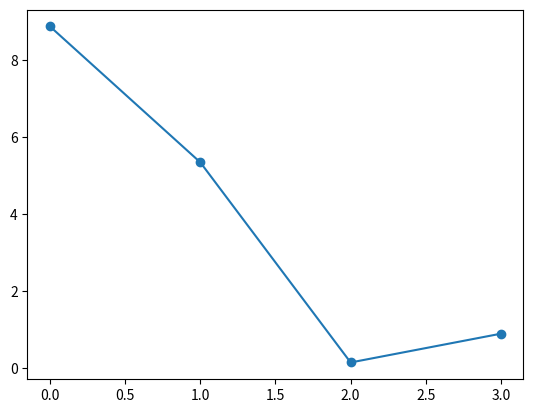

Here is the Python script that generated this plot:
# -*- coding: utf-8 -*-
"""
Created on Mon Apr 29 11:31:45 2019

@author: magge
"""
import numpy as np
import matplotlib.pyplot as plt
import math as m

C = [[1.5625,0.2656,0.8281,1.8438],[0.2656,0.8281,1.5938,-0.6250],[0.8281,1.5938,8.4219,0.2188],[1.8438,-0.6250,0.2188,4.4375]]
C = np.asarray(C)
print("This is the covariance matrix C")
print(C)
eig_val, eig_vec = np.linalg.eig(C)
print("This is the eigen vector of C")
print(eig_val)
print("These are the eigenvectors of C contained in one matrix")
print(eig_vec)

u1 = eig_vec[:,0]
u2 = eig_vec[:,1]
u3 = eig_vec[:,2]
u4 = eig_vec[:,3]

x = [i for i in range(len(eig_val))]
plt.plot(x,eig_val,'o-')
